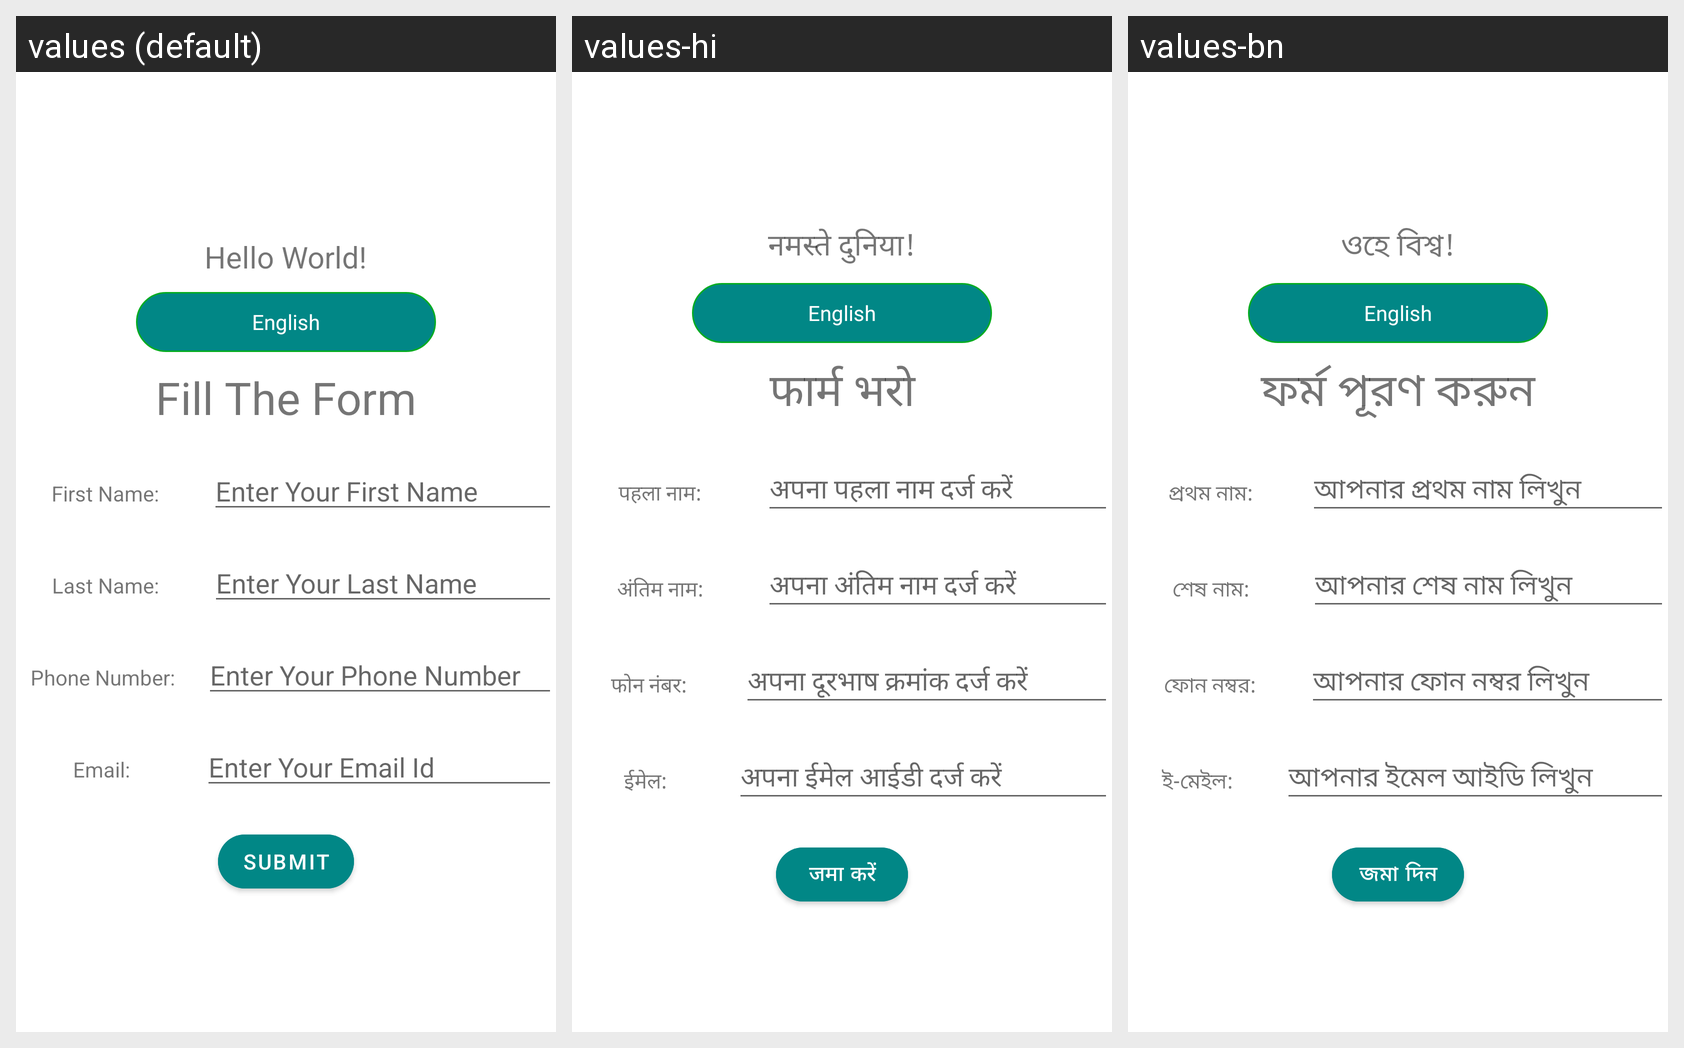

Here is an Android app screen in its default locale and in the app's own translations. Write out the translated-string differences for the strings that appear on this screen.
Android screen res/layout/activity_main.xml rendered under 3 locales, left to right: values (default), values-hi, values-bn. Device: Nexus 5 (rendered at 1080×1920; each locale shown at half size, 540×960, under a caption strip naming it); theme Theme.AppLanguageChange.
Strings drawn on this screen, with the default value and each locale's value (text and hints the layout hard-codes, and strings that could not be matched under every locale, appear in the picture but are not listed):

text
  values: Hello World!
  values-hi: नमस्ते दुनिया!
  values-bn: ওহে বিশ্ব!

fill_form
  values: Fill The Form
  values-hi: फार्म भरो
  values-bn: ফর্ম পূরণ করুন

first_name
  values: First Name:
  values-hi: पहला नाम:
  values-bn: প্রথম নাম:

enter_your_first_name
  values: Enter Your First Name
  values-hi: अपना पहला नाम दर्ज करें
  values-bn: আপনার প্রথম নাম লিখুন

last_name
  values: Last Name:
  values-hi: अंतिम नाम:
  values-bn: শেষ নাম:

enter_your_last_name
  values: Enter Your Last Name
  values-hi: अपना अंतिम नाम दर्ज करें
  values-bn: আপনার শেষ নাম লিখুন

phone_number
  values: Phone Number:
  values-hi: फोन नंबर:
  values-bn: ফোন নম্বর:

enter_your_phone_number
  values: Enter Your Phone Number
  values-hi: अपना दूरभाष क्रमांक दर्ज करें
  values-bn: আপনার ফোন নম্বর লিখুন

email
  values: Email:
  values-hi: ईमेल:
  values-bn: ই-মেইল:

enter_your_email_id
  values: Enter Your Email Id
  values-hi: अपना ईमेल आईडी दर्ज करें
  values-bn: আপনার ইমেল আইডি লিখুন

submit
  values: Submit
  values-hi: जमा करें
  values-bn: জমা দিন
